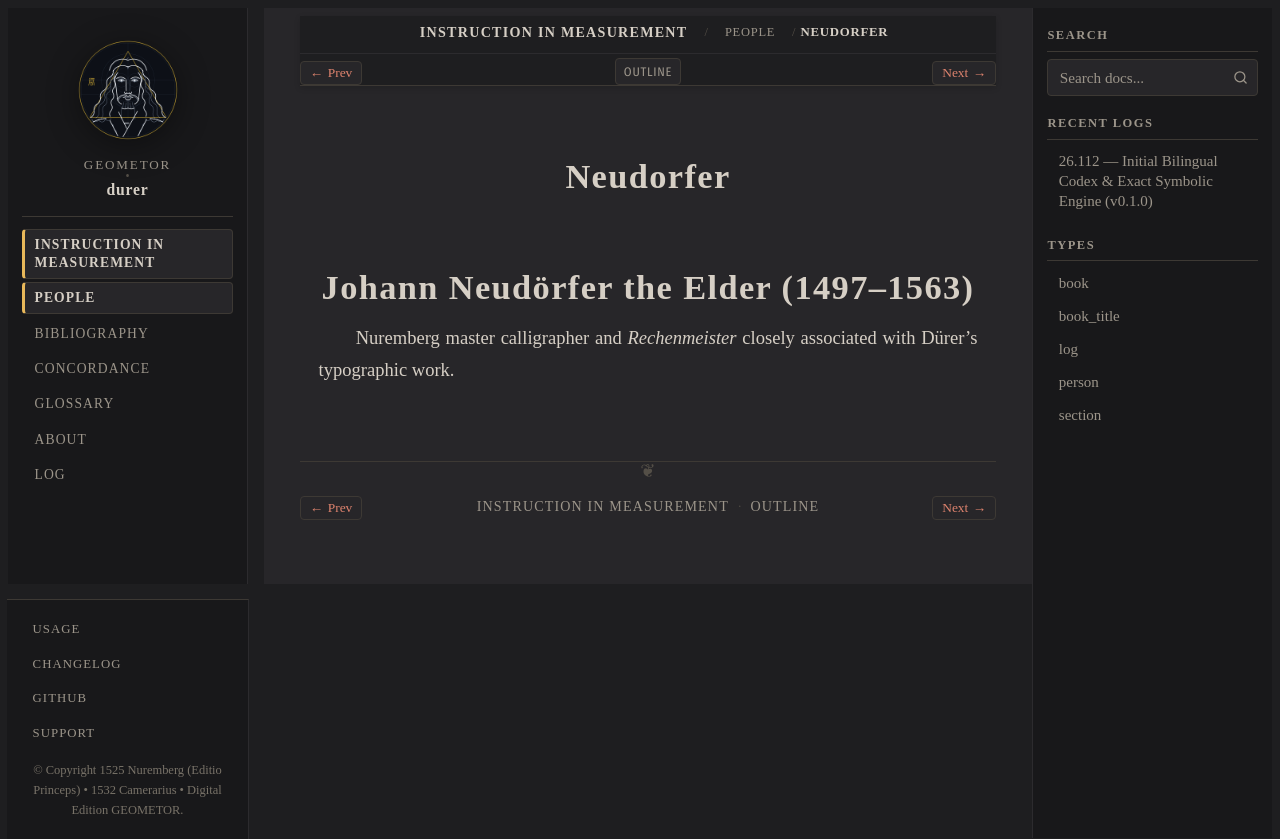

repository: geometor/durer · page: underweysung/people/neudorfer.html · generator: sphinx

:type: person
:layout: book
:death_year: 1563
:death_label: 1563
:lifespan: 1497–1563
:excerpt: Johann Neudörfer the Elder (1497–1563)

.. _person-neudorfer:

Neudorfer
=========

Johann Neudörfer the Elder (1497–1563)
======================================
Nuremberg master calligrapher and *Rechenmeister* closely associated with Dürer's typographic work.
